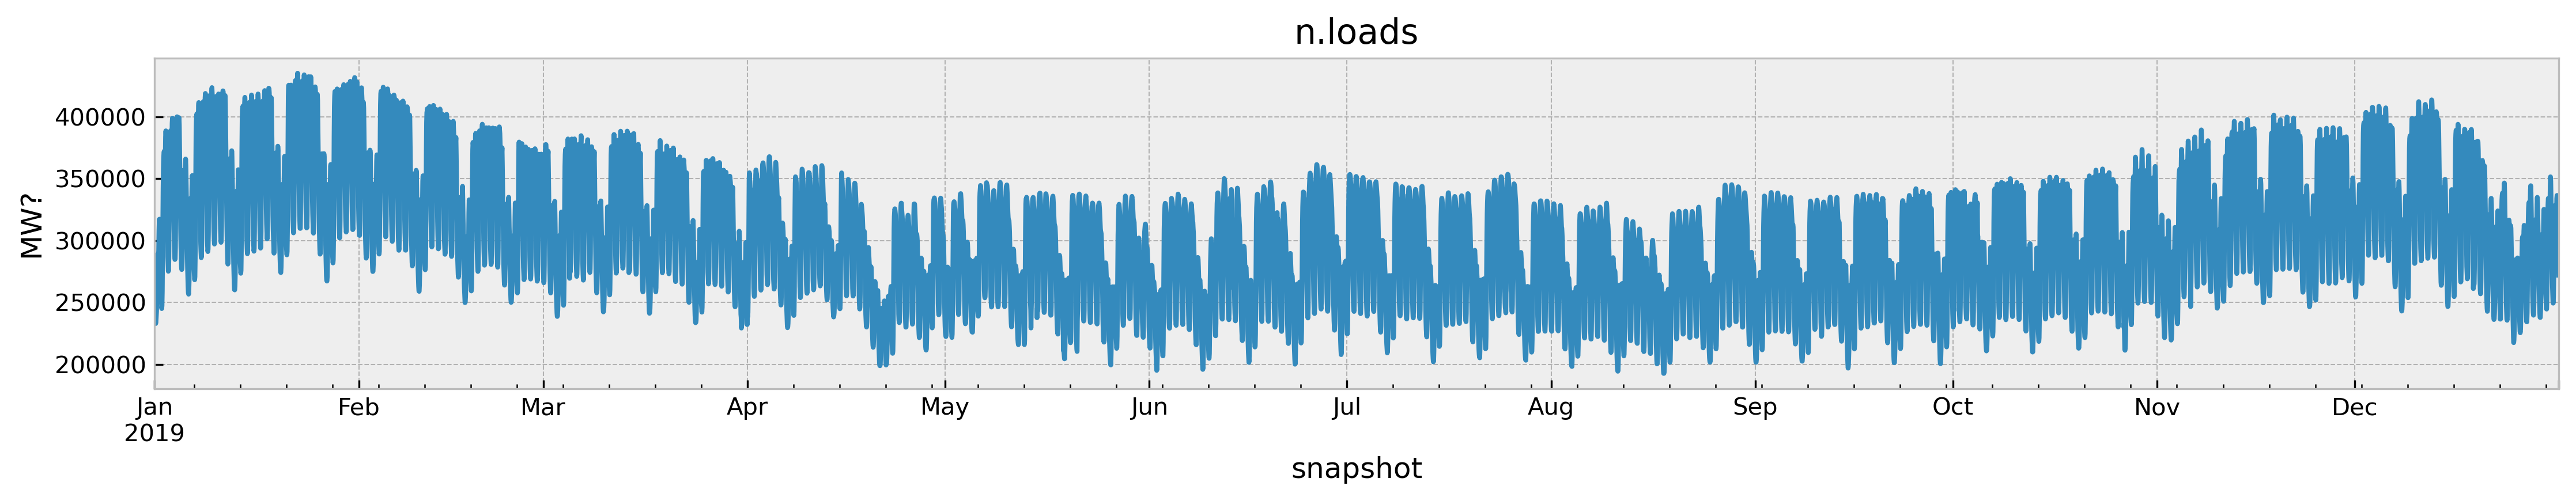

The data file committed next to this chart (first rows):
snapshot, 0
2019-01-01 00:00:00, 260681
2019-01-01 01:00:00, 252711
2019-01-01 02:00:00, 241556
2019-01-01 03:00:00, 234675
2019-01-01 04:00:00, 233069
2019-01-01 05:00:00, 234618
2019-01-01 06:00:00, 238896
2019-01-01 07:00:00, 242868
2019-01-01 08:00:00, 252256
2019-01-01 09:00:00, 266160
2019-01-01 10:00:00, 279571
2019-01-01 11:00:00, 288685
2019-01-01 12:00:00, 289246
2019-01-01 13:00:00, 286790
2019-01-01 14:00:00, 286274
2019-01-01 15:00:00, 292577
2019-01-01 16:00:00, 308170
2019-01-01 17:00:00, 317117
2019-01-01 18:00:00, 317366
2019-01-01 19:00:00, 310685
2019-01-01 20:00:00, 300077
2019-01-01 21:00:00, 292623
2019-01-01 22:00:00, 278129
2019-01-01 23:00:00, 263742
2019-01-02 00:00:00, 254335
2019-01-02 01:00:00, 249634
2019-01-02 02:00:00, 245162
2019-01-02 03:00:00, 247416
2019-01-02 04:00:00, 259432
2019-01-02 05:00:00, 287391
2019-01-02 06:00:00, 320332
2019-01-02 07:00:00, 341958
2019-01-02 08:00:00, 358372
2019-01-02 09:00:00, 366531
2019-01-02 10:00:00, 370936
2019-01-02 11:00:00, 372180
2019-01-02 12:00:00, 370099
2019-01-02 13:00:00, 366095
2019-01-02 14:00:00, 364744
2019-01-02 15:00:00, 368815
2019-01-02 16:00:00, 384011
2019-01-02 17:00:00, 388667
2019-01-02 18:00:00, 384362
2019-01-02 19:00:00, 370321
2019-01-02 20:00:00, 352782
2019-01-02 21:00:00, 337650
2019-01-02 22:00:00, 318561
2019-01-02 23:00:00, 299152
2019-01-03 00:00:00, 287479
2019-01-03 01:00:00, 281133
2019-01-03 02:00:00, 275272
2019-01-03 03:00:00, 275766
2019-01-03 04:00:00, 286063
2019-01-03 05:00:00, 313531
2019-01-03 06:00:00, 345126
2019-01-03 07:00:00, 369379
2019-01-03 08:00:00, 383161
2019-01-03 09:00:00, 387197
2019-01-03 10:00:00, 388664
2019-01-03 11:00:00, 386841
... 8,700 more rows
